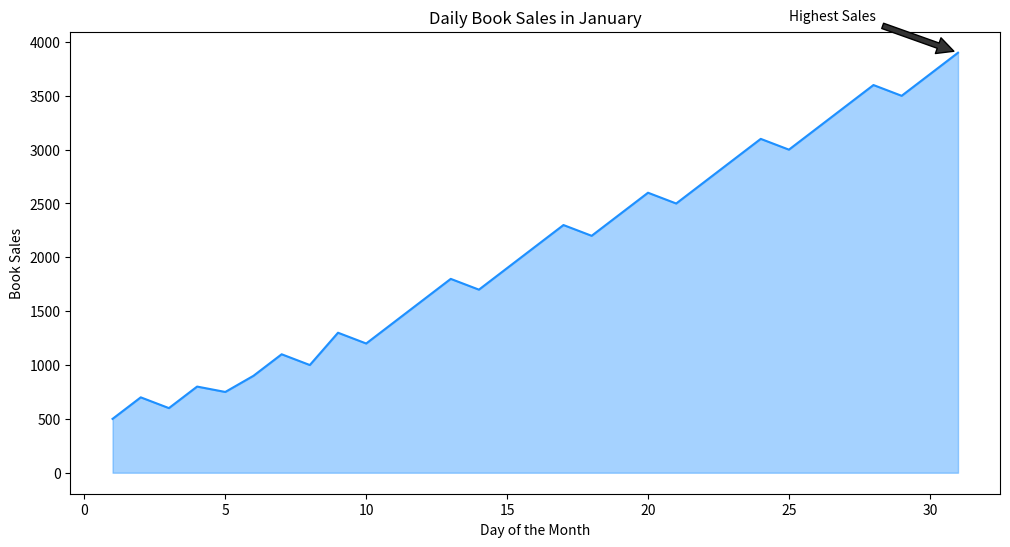

Recreate this plot in Python.
import pandas as pd
import seaborn as sns
import matplotlib.pyplot as plt

data = {
    "Day": list(range(1, 32)),
    "Book_Sales": [500, 700, 600, 800, 750, 900, 1100, 1000, 1300, 1200, 1400, 1600, 1800, 1700, 1900, 2100, 2300, 2200, 2400, 2600, 2500, 2700, 2900, 3100, 3000, 3200, 3400, 3600, 3500, 3700, 3900]
}

df = pd.DataFrame(data)

plt.figure(figsize=(12, 6))
area_chart = sns.lineplot(data=df, x='Day', y='Book_Sales', color="#1E90FF")
area_chart.fill_between(df['Day'], df['Book_Sales'], color="#1E90FF", alpha=0.4)

plt.annotate('Highest Sales',
             xy=(31, 3900),
             xytext=(25, 4200),
             arrowprops=dict(facecolor='#333333', shrink=0.05),
             )

plt.title('Daily Book Sales in January')
plt.xlabel('Day of the Month')
plt.ylabel('Book Sales')

plt.show()
